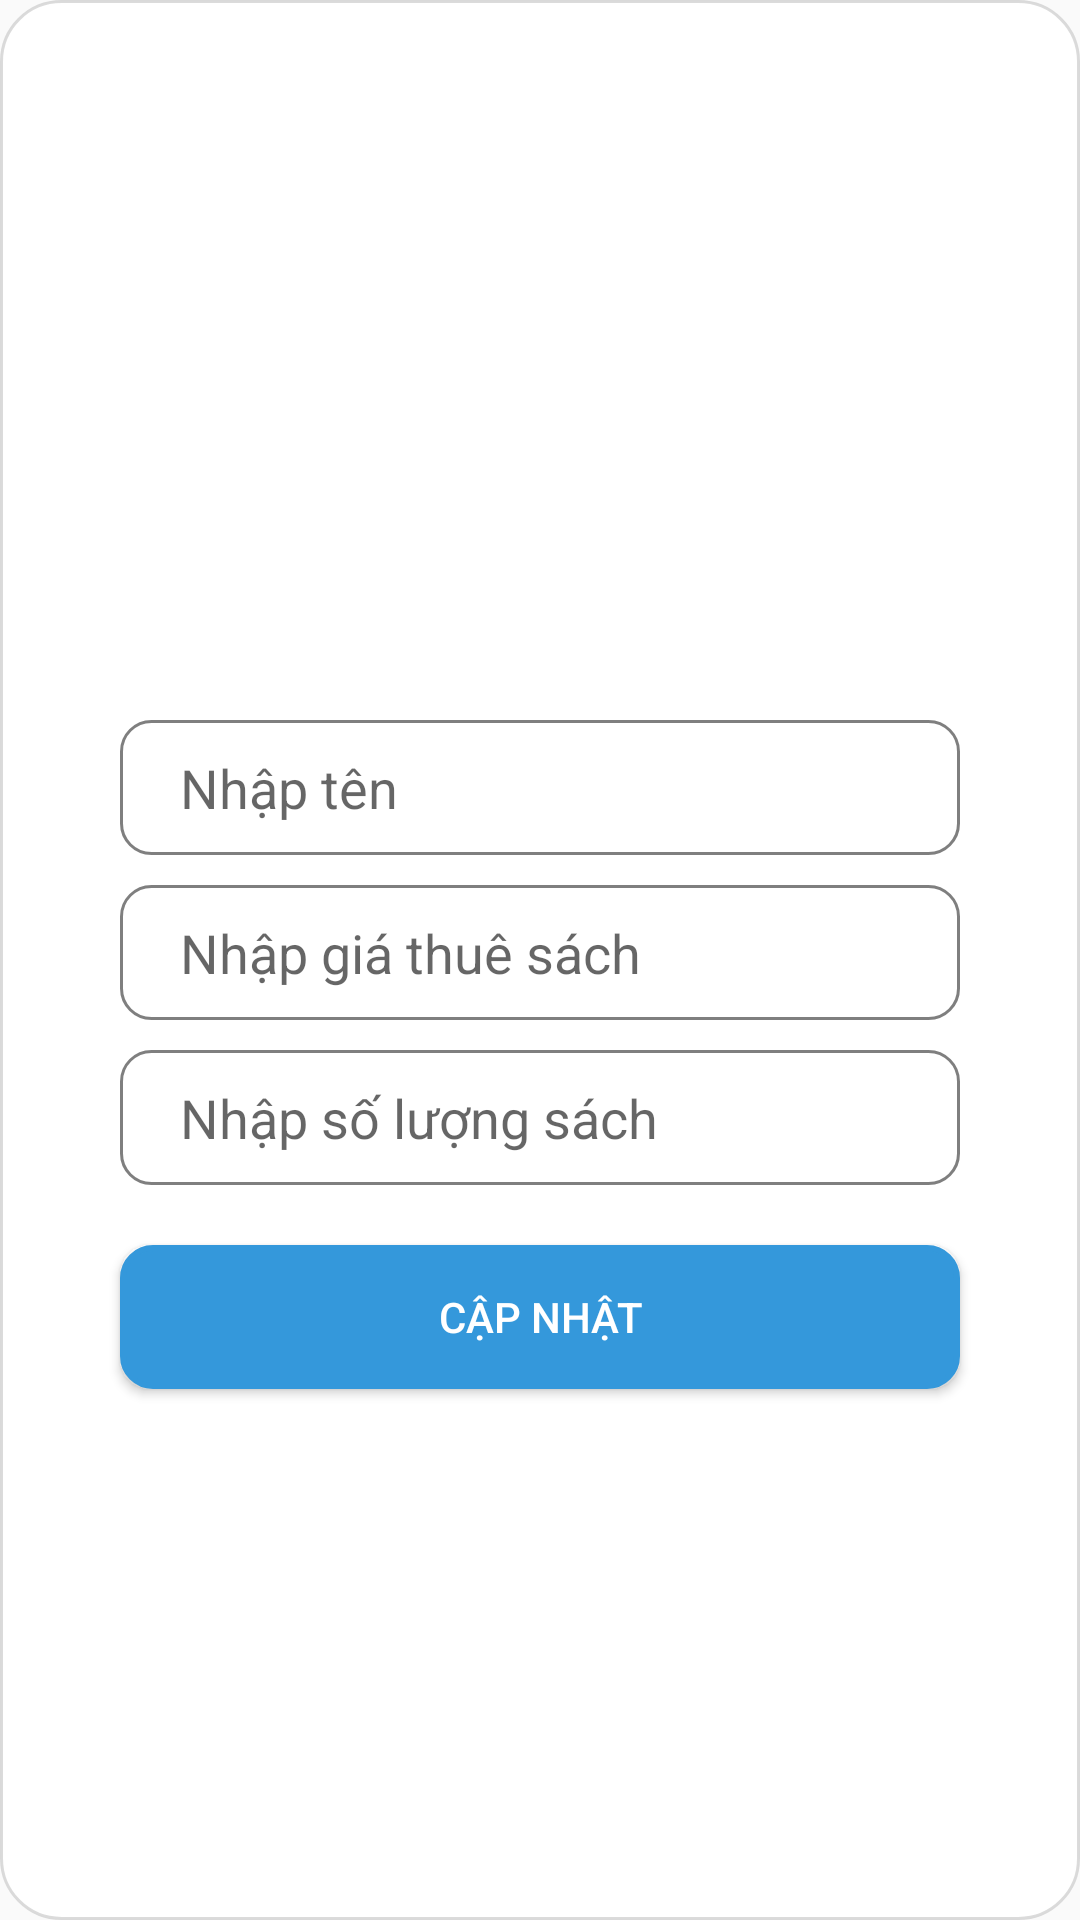

Produce the Android XML layout that renders to this screen, including the resource entries it uses.
<!-- AndroidManifest.xml: application theme Theme.DuAnMau -->
<!-- res/layout/dialog_suasach.xml -->
<?xml version="1.0" encoding="utf-8"?>
<androidx.constraintlayout.widget.ConstraintLayout xmlns:android="http://schemas.android.com/apk/res/android"
    xmlns:app="http://schemas.android.com/apk/res-auto"
    xmlns:tools="http://schemas.android.com/tools"
    android:layout_width="match_parent"
    android:layout_height="match_parent"
    android:background="@drawable/bogoc_dialog">

    <ImageButton
        android:id="@+id/imgBtn_dialogAvatarSuaSach"
        android:layout_width="150dp"
        android:layout_height="150dp"
        android:layout_marginTop="65dp"
        android:background="@null"
        android:scaleType="centerCrop"
        app:layout_constraintEnd_toEndOf="parent"
        app:layout_constraintStart_toStartOf="parent"
        app:layout_constraintTop_toTopOf="parent"
        app:srcCompat="@drawable/img_add_avatar" />

    <EditText
        android:id="@+id/edt_dialogTenSuaSach"
        android:background="@drawable/custom_edt"
        android:paddingLeft="20dp"
        android:layout_width="match_parent"
        android:layout_height="45dp"
        android:layout_marginHorizontal="40dp"
        android:layout_marginTop="25dp"
        android:ems="10"
        android:hint="Nhập tên"
        android:inputType="textPersonName"
        app:layout_constraintEnd_toEndOf="parent"
        app:layout_constraintStart_toStartOf="parent"
        app:layout_constraintTop_toBottomOf="@+id/imgBtn_dialogAvatarSuaSach" />

    <EditText
        android:id="@+id/edt_dialogGiaThueSuaSach"
        android:layout_width="match_parent"
        android:layout_height="45dp"
        android:layout_marginHorizontal="40dp"
        android:layout_marginTop="10dp"
        android:background="@drawable/custom_edt"
        android:ems="10"
        android:hint="Nhập giá thuê sách"
        android:inputType="textPersonName"
        android:paddingLeft="20dp"
        app:layout_constraintStart_toStartOf="@+id/edt_dialogNamSinhSuaTV"
        app:layout_constraintTop_toBottomOf="@+id/edt_dialogTenSuaSach" />

    <EditText
        android:id="@+id/edt_dialogSoLuongSuaSach"
        android:layout_width="match_parent"
        android:layout_height="45dp"
        android:layout_marginHorizontal="40dp"
        android:layout_marginTop="10dp"
        android:background="@drawable/custom_edt"
        android:ems="10"
        android:hint="Nhập số lượng sách"
        android:inputType="textPersonName"
        android:paddingLeft="20dp"
        app:layout_constraintStart_toStartOf="@+id/edt_dialogNamSinhSuaTV"
        app:layout_constraintTop_toBottomOf="@+id/edt_dialogGiaThueSuaSach" />

    <Button
        android:id="@+id/btn_dialogGuiSuaSach"
        android:layout_width="match_parent"
        android:layout_height="wrap_content"
        android:layout_marginHorizontal="40dp"
        android:layout_marginTop="20dp"
        android:background="@drawable/custom_button"
        android:text="Cập nhật"
        android:textColor="@color/white"
        app:layout_constraintEnd_toEndOf="parent"
        app:layout_constraintStart_toStartOf="parent"
        app:layout_constraintTop_toBottomOf="@+id/edt_dialogSoLuongSuaSach" />

</androidx.constraintlayout.widget.ConstraintLayout>
<!-- resources referenced by this layout -->
<resources>
  <color name="white">#FFFFFFFF</color>
  <!-- drawable bogoc_dialog (drawable) -->
  <?xml version="1.0" encoding="utf-8"?>
  <shape xmlns:android="http://schemas.android.com/apk/res/android">
      <corners android:radius="20dp"/>
      <solid android:color="@color/white"/>
      <stroke android:color="#B4CDCDCD" android:width="1dp"/>
  </shape>
  <!-- drawable custom_button (drawable) -->
  <?xml version="1.0" encoding="utf-8"?>
  <shape xmlns:android="http://schemas.android.com/apk/res/android"
      android:shape="rectangle">
  
      <solid android:color="#3498DB"/>
  
      <padding android:left="7dp"
          android:top="7dp"
          android:right="7dp"
          android:bottom="7dp" />
      <stroke
          android:width="2dip"
          android:color="#3498DB" />
      <corners android:radius= "10dp" />
  </shape>
  <!-- drawable custom_edt (drawable) -->
  <?xml version="1.0" encoding="utf-8"?>
  <shape xmlns:android="http://schemas.android.com/apk/res/android">
  
      <stroke android:color="#80000000" android:width="1dp"/>
      <corners android:radius="10dp"/>
  </shape>
  <style name="Theme.DuAnMau" parent="Theme.AppCompat.Light.NoActionBar">
          
          <item name="colorPrimary">@color/purple_500</item>
          <item name="colorPrimaryVariant">@color/purple_700</item>
          <item name="colorOnPrimary">@color/white</item>
          
          <item name="colorSecondary">@color/teal_200</item>
          <item name="colorSecondaryVariant">@color/teal_700</item>
          <item name="colorOnSecondary">@color/black</item>
          
          <item name="android:statusBarColor" tools:targetApi="l">?attr/colorPrimaryVariant</item>
          
      </style>
  <color name="purple_500">#FF6200EE</color>
  <color name="purple_700">#FF3700B3</color>
  <color name="teal_200">#FF03DAC5</color>
  <color name="teal_700">#FF018786</color>
  <color name="black">#FF000000</color>
</resources>
